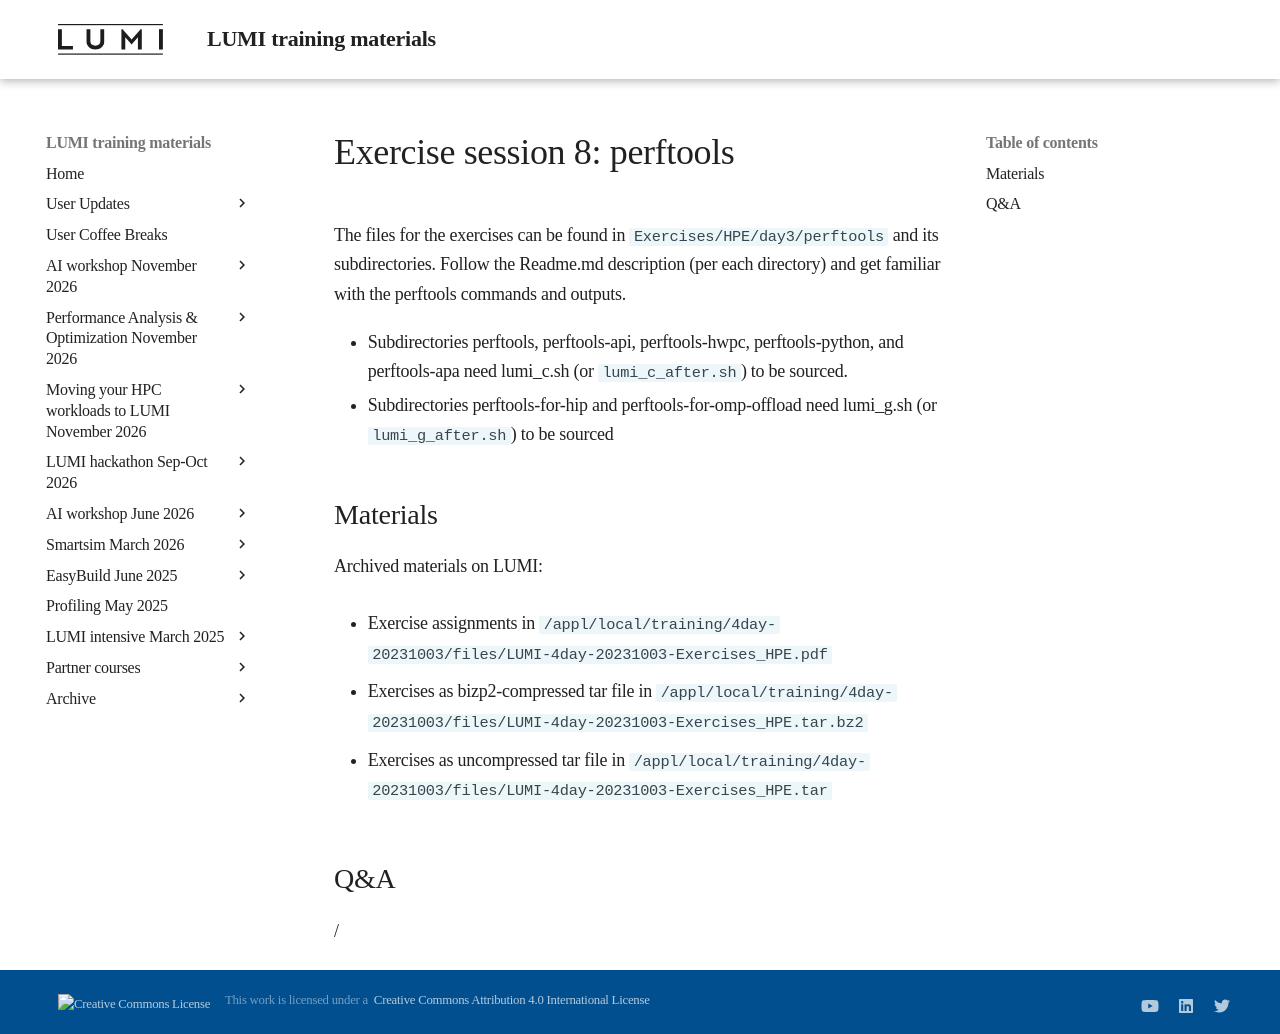

repository: Lumi-supercomputer/LUMI-training-materials · page: 4day-20231003/extra_3_04_Exercises_8/index.html · generator: mkdocs

# Exercise session 8: perftools

The files for the exercises can be found in `Exercises/HPE/day3/perftools` and
its subdirectories. Follow the Readme.md description (per each directory) and get familiar with the perftools commands and outputs.

-   Subdirectories perftools, perftools-api, perftools-hwpc, perftools-python, and perftools-apa need lumi_c.sh (or `lumi_c_after.sh`) to be sourced.
-   Subdirectories perftools-for-hip and perftools-for-omp-offload need lumi_g.sh (or `lumi_g_after.sh`) to be sourced


## Materials

<!--
No materials available at the moment.
-->

<!--
Temporary location of materials (for the lifetime of the training project):

-   See the exercise assignments in
    `/project/project_465000644/Slides/HPE/Exercises_day3.pdf` or
    `/project/project_465000644/Slides/HPE/Exercises.pdf` (whichever is present).

-   Exercise files in `/project/project_465000644/Exercises/HPE/day3`

Temporary web-available materials:

-    Overview exercise assignments day 1+2+3 temporarily available on
     [this link](https://462000265.lumidata.eu/4day-20231003/files/LUMI-4day-20231003-3_Exercises_day3.pdf)
-->

Archived materials on LUMI:

-   Exercise assignments in `/appl/local/training/4day-20231003/files/LUMI-4day-20231003-Exercises_HPE.pdf`

-   Exercises as bizp2-compressed tar file in
    `/appl/local/training/4day-20231003/files/LUMI-4day-20231003-Exercises_HPE.tar.bz2`

-   Exercises as uncompressed tar file in
    `/appl/local/training/4day-20231003/files/LUMI-4day-20231003-Exercises_HPE.tar`



## Q&A

/
